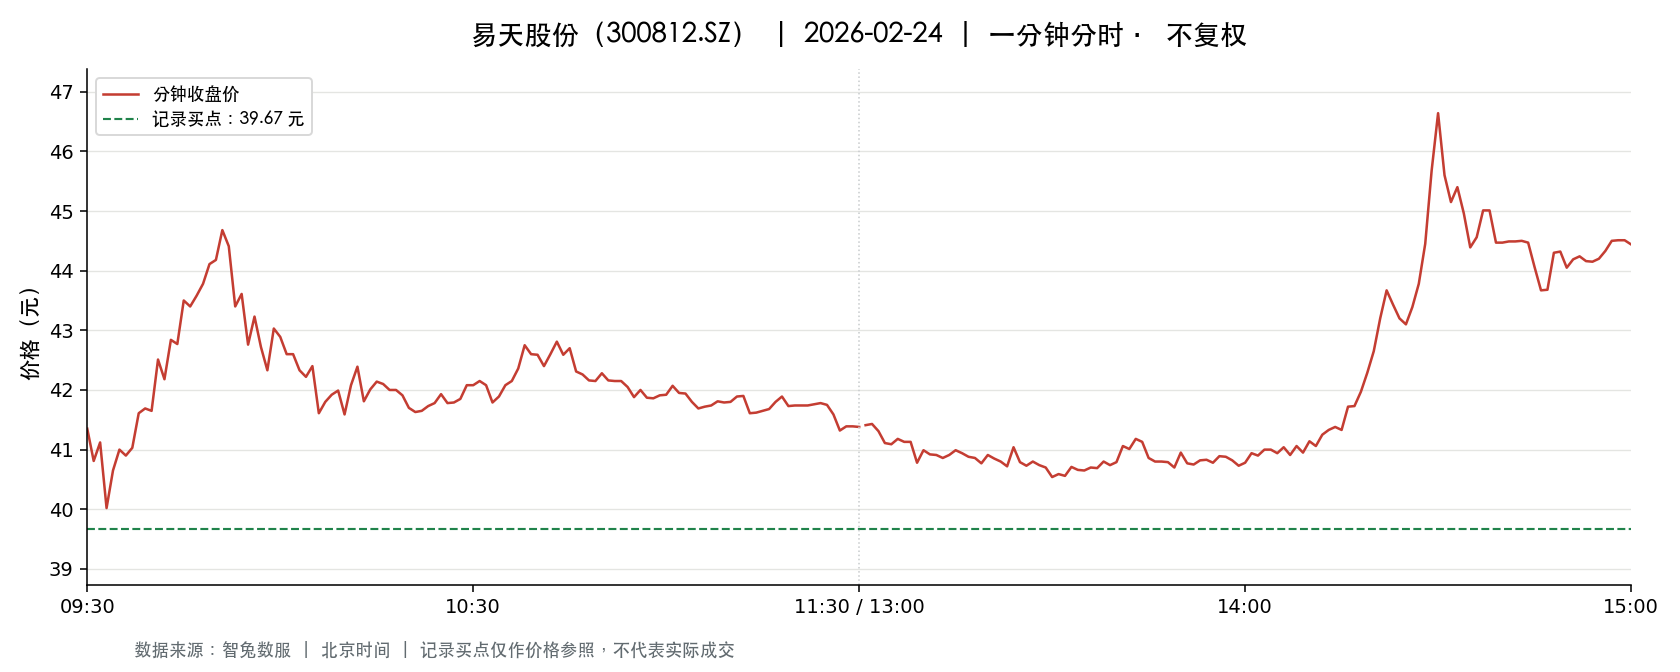

The file beside this chart, header and first rows:
t, o, h, l, c, v, a, pc, sf
2026-02-24 09:30:00, 41.35, 41.35, 41.35, 41.35, 9023, 37310105, 41.76, 0.0
2026-02-24 09:31:00, 40.52, 40.81, 39.33, 40.81, 18065, 72342979, 41.35, 0.0
2026-02-24 09:32:00, 40.87, 41.44, 40.82, 41.12, 13133, 54014961, 40.81, 0.0
2026-02-24 09:33:00, 41.12, 41.12, 39.69, 40.02, 10542, 42103250, 41.12, 0.0
2026-02-24 09:34:00, 40.25, 41.0, 40.25, 40.65, 5254, 21273650, 40.02, 0.0
2026-02-24 09:35:00, 40.66, 41.34, 40.66, 41.0, 4407, 18106423, 40.65, 0.0
2026-02-24 09:36:00, 40.88, 40.98, 40.66, 40.9, 3533, 14427960, 41.0, 0.0
2026-02-24 09:37:00, 40.9, 41.66, 40.7, 41.03, 4648, 19165655, 40.9, 0.0
2026-02-24 09:38:00, 41.0, 41.79, 40.8, 41.61, 4396, 18173240, 41.03, 0.0
2026-02-24 09:39:00, 41.5, 41.98, 41.38, 41.69, 5996, 25025640, 41.61, 0.0
2026-02-24 09:40:00, 41.69, 41.79, 41.41, 41.65, 4242, 17636649, 41.69, 0.0
2026-02-24 09:41:00, 41.6, 42.51, 41.6, 42.51, 5570, 23455068, 41.65, 0.0
2026-02-24 09:42:00, 42.51, 42.56, 42.01, 42.18, 7451, 31533524, 42.51, 0.0
2026-02-24 09:43:00, 42.18, 42.89, 42.18, 42.84, 5814, 24668782, 42.18, 0.0
2026-02-24 09:44:00, 42.9, 42.92, 42.49, 42.77, 8079, 34481562, 42.84, 0.0
2026-02-24 09:45:00, 42.8, 43.67, 42.8, 43.5, 8128, 35157192, 42.77, 0.0
2026-02-24 09:46:00, 43.46, 43.69, 43.38, 43.4, 9760, 42428212, 43.5, 0.0
2026-02-24 09:47:00, 43.6, 43.98, 43.43, 43.58, 7160, 31334930, 43.4, 0.0
2026-02-24 09:48:00, 43.58, 44.26, 43.58, 43.78, 6057, 26546404, 43.58, 0.0
2026-02-24 09:49:00, 43.78, 44.15, 43.78, 44.11, 5725, 25166254, 43.78, 0.0
2026-02-24 09:50:00, 43.84, 44.2, 43.75, 44.18, 4334, 19066722, 44.11, 0.0
2026-02-24 09:51:00, 44.19, 44.68, 44.01, 44.68, 8354, 37050806, 44.18, 0.0
2026-02-24 09:52:00, 44.61, 44.88, 44.4, 44.41, 5574, 24887225, 44.68, 0.0
2026-02-24 09:53:00, 44.44, 44.44, 43.4, 43.4, 4485, 19743546, 44.41, 0.0
2026-02-24 09:54:00, 43.51, 43.8, 43.41, 43.61, 2726, 11876512, 43.4, 0.0
2026-02-24 09:55:00, 43.41, 43.41, 42.76, 42.76, 2622, 11280269, 43.61, 0.0
2026-02-24 09:56:00, 42.84, 43.23, 42.81, 43.23, 1637, 7024505, 42.76, 0.0
2026-02-24 09:57:00, 43.24, 43.36, 42.72, 42.72, 2968, 12786468, 43.23, 0.0
2026-02-24 09:58:00, 42.7, 42.7, 42.28, 42.33, 4095, 17388866, 42.72, 0.0
2026-02-24 09:59:00, 42.3, 43.03, 42.28, 43.03, 1558, 6647185, 42.33, 0.0
2026-02-24 10:00:00, 43.03, 43.23, 42.86, 42.89, 2458, 10563378, 43.03, 0.0
2026-02-24 10:01:00, 42.89, 42.89, 42.6, 42.6, 1196, 5116910, 42.89, 0.0
2026-02-24 10:02:00, 42.59, 42.65, 42.57, 42.6, 1281, 5459006, 42.6, 0.0
2026-02-24 10:03:00, 42.62, 42.62, 42.33, 42.33, 1501, 6378026, 42.6, 0.0
2026-02-24 10:04:00, 42.31, 42.31, 42.22, 42.22, 1966, 8311682, 42.33, 0.0
2026-02-24 10:05:00, 42.24, 42.4, 42.22, 42.4, 1205, 5097984, 42.22, 0.0
2026-02-24 10:06:00, 42.44, 42.44, 41.61, 41.61, 3469, 14592362, 42.4, 0.0
2026-02-24 10:07:00, 41.6, 41.83, 41.6, 41.8, 2724, 11359421, 41.61, 0.0
2026-02-24 10:08:00, 41.81, 41.92, 41.81, 41.92, 1370, 5729091, 41.8, 0.0
2026-02-24 10:09:00, 41.9, 42.0, 41.9, 41.99, 638.0, 2677026, 41.92, 0.0
2026-02-24 10:10:00, 41.98, 41.98, 41.59, 41.59, 1735, 7248629, 41.99, 0.0
2026-02-24 10:11:00, 41.6, 42.08, 41.58, 42.08, 1938, 8080710, 41.59, 0.0
2026-02-24 10:12:00, 42.08, 42.41, 42.08, 42.39, 1164, 4922674, 42.08, 0.0
2026-02-24 10:13:00, 42.2, 42.3, 41.81, 41.81, 808.0, 3399578, 42.39, 0.0
2026-02-24 10:14:00, 41.81, 42.3, 41.81, 42.01, 938.0, 3932954, 41.81, 0.0
2026-02-24 10:15:00, 42.3, 42.3, 42.0, 42.14, 702.0, 2958241, 42.01, 0.0
2026-02-24 10:16:00, 42.1, 42.27, 42.1, 42.1, 301.0, 1268218, 42.14, 0.0
2026-02-24 10:17:00, 42.2, 42.2, 42.0, 42.0, 677.0, 2847403, 42.1, 0.0
2026-02-24 10:18:00, 42.0, 42.01, 41.99, 42.0, 635.0, 2666899, 42.0, 0.0
2026-02-24 10:19:00, 42.0, 42.0, 41.9, 41.91, 477.0, 2001928, 42.0, 0.0
2026-02-24 10:20:00, 41.9, 41.91, 41.7, 41.7, 756.0, 3160252, 41.91, 0.0
2026-02-24 10:21:00, 41.72, 41.73, 41.63, 41.63, 711.0, 2965396, 41.7, 0.0
2026-02-24 10:22:00, 41.6, 41.68, 41.6, 41.65, 576.0, 2398437, 41.63, 0.0
2026-02-24 10:23:00, 41.67, 41.73, 41.67, 41.73, 688.0, 2868459, 41.65, 0.0
2026-02-24 10:24:00, 41.72, 41.82, 41.72, 41.78, 466.0, 1946207, 41.73, 0.0
2026-02-24 10:25:00, 41.77, 41.93, 41.77, 41.93, 604.0, 2529394, 41.78, 0.0
2026-02-24 10:26:00, 41.94, 41.94, 41.78, 41.78, 626.0, 2620022, 41.93, 0.0
2026-02-24 10:27:00, 41.78, 41.81, 41.78, 41.79, 352.0, 1471307, 41.78, 0.0
2026-02-24 10:28:00, 41.82, 41.86, 41.81, 41.85, 283.0, 1183886, 41.79, 0.0
2026-02-24 10:29:00, 41.86, 42.08, 41.8, 42.08, 817.0, 3423789, 41.85, 0.0
... 181 more rows
